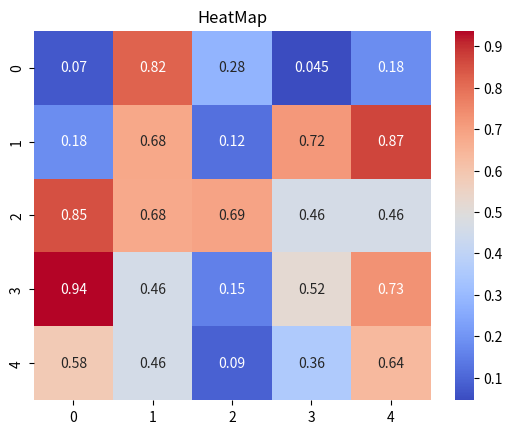
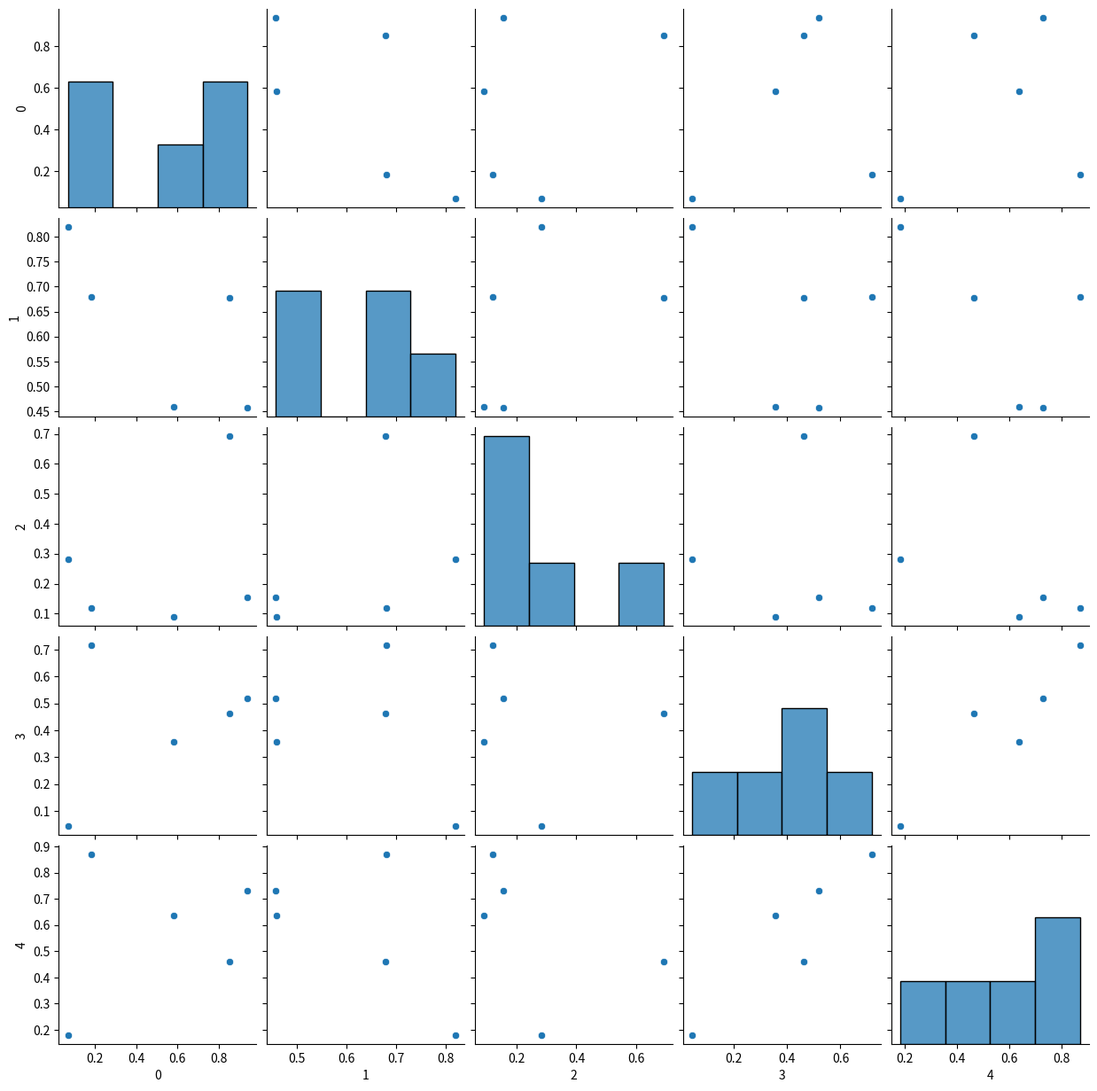
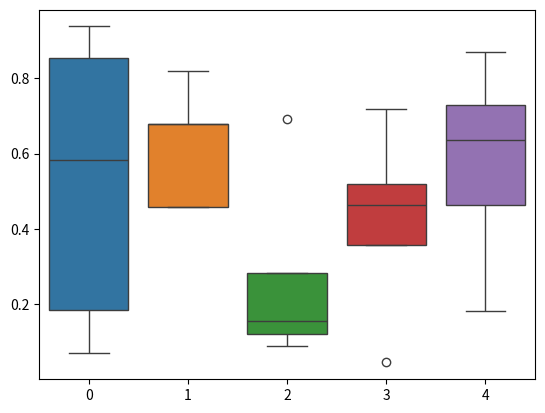

Source code (Python) for these figures, in order:
import matplotlib.pyplot as plt
import seaborn as sns
import numpy as np
import pandas as pd

data = np.random. rand(5, 5)
print(data)
sns.heatmap(data, annot=True, cmap="coolwarm")
plt.title("HeatMap")
plt.show()

df = pd.DataFrame(data)
sns.pairplot(df)
plt.show()

sns.boxplot(df)
plt.show()
